Run: headless pygame with SDL's dummy video driver; simulated clock (each Clock.tick advances the game by its frame time, no real sleeping); random seed 0; keys injected as events and as key.get_pressed() state; mouse plan: one left click at the window centre at the start of phase 2, then a move to the lower-right quarter at the start of phase 3.
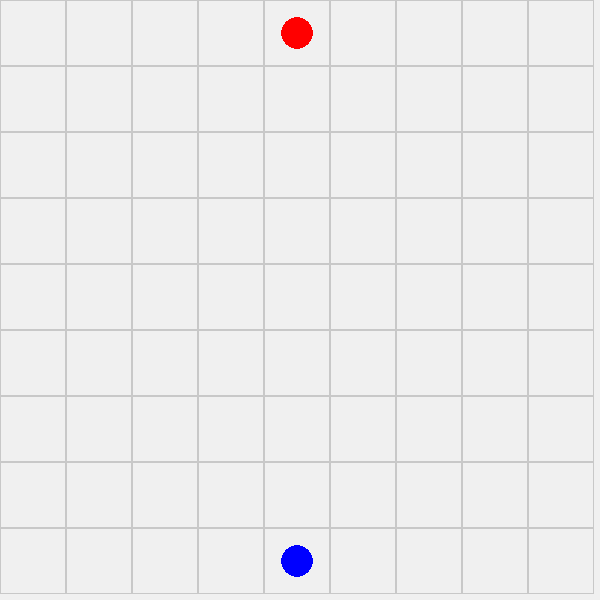
Frame 1 of 4 · flips 1–60 · no input
Frame 2 of 4 · flips 61–180 · clicked the window centre · tapped SPACE, RETURN · held RIGHT (→), D · screen unchanged from frame 1, image omitted
Frame 3 of 4 · flips 181–300 · moved the mouse to the lower-right quarter · held DOWN (↓), S · screen unchanged from frame 2, image omitted
Frame 4 of 4 · flips 301–420 · held LEFT (←), A, UP (↑), W · screen unchanged from frame 3, image omitted

The pygame program that drew these frames:

import pygame
import sys
import os

# Constants
SCREEN_WIDTH = 600
SCREEN_HEIGHT = 600
GRID_SIZE = 9
CELL_SIZE = SCREEN_WIDTH // GRID_SIZE
WALL_THICKNESS = 10
PLAYER_RADIUS = CELL_SIZE // 4
DOT_RADIUS = 5

# Colors
BACKGROUND_COLOR = (240, 240, 240)
GRID_COLOR = (200, 200, 200)
PLAYER_COLOR = [(255, 0, 0), (0, 0, 255)]  # Player 1: Red, Player 2: Blue
WALL_COLOR = (0, 0, 0)
DOT_COLOR = (50, 255, 50)

# Position the pygame window to avoid blocking VSCode
os.environ['SDL_VIDEO_WINDOW_POS'] = "100,100"  # Adjust as needed

class AnimatedBoard:
    def __init__(self):
        pygame.init()
        self.screen = pygame.display.set_mode((SCREEN_WIDTH, SCREEN_HEIGHT))
        pygame.display.set_caption("Quoridor")
        self.clock = pygame.time.Clock()

        # Board data
        self.player_positions = [[{"occupied": False, "can_be_occupied": True, "player": None} for _ in range(GRID_SIZE)] for _ in range(GRID_SIZE)]
        self.player_positions[0][4]["occupied"] = True
        self.player_positions[0][4]["can_be_occupied"] = False
        self.player_positions[0][4]["player"] = 0

        self.player_positions[8][4]["occupied"] = True
        self.player_positions[8][4]["can_be_occupied"] = False
        self.player_positions[8][4]["player"] = 1

        self.horizontal_walls = [[False] * (GRID_SIZE - 1) for _ in range(GRID_SIZE - 1)]
        self.vertical_walls = [[False] * (GRID_SIZE - 1) for _ in range(GRID_SIZE - 1)]

        self.selected_player = None  # Track the currently selected player

    def draw_grid(self):
        for row in range(GRID_SIZE):
            for col in range(GRID_SIZE):
                x = col * CELL_SIZE
                y = row * CELL_SIZE
                pygame.draw.rect(self.screen, GRID_COLOR, (x, y, CELL_SIZE, CELL_SIZE), 1)

    def draw_players(self):
        for row in range(GRID_SIZE):
            for col in range(GRID_SIZE):
                cell = self.player_positions[row][col]
                if cell["occupied"] and cell["player"] is not None:
                    x = col * CELL_SIZE + CELL_SIZE // 2
                    y = row * CELL_SIZE + CELL_SIZE // 2
                    color = PLAYER_COLOR[cell["player"]]
                    pygame.draw.circle(self.screen, color, (x, y), PLAYER_RADIUS)

    def draw_highlight(self):
        if self.selected_player is not None:
            for row in range(GRID_SIZE):
                for col in range(GRID_SIZE):
                    if self.player_positions[row][col]["can_be_occupied"]:
                        x = col * CELL_SIZE + CELL_SIZE // 2
                        y = row * CELL_SIZE + CELL_SIZE // 2
                        pygame.draw.circle(self.screen, DOT_COLOR, (x, y), DOT_RADIUS)

    def draw_walls(self):
        # Draw horizontal walls
        for row in range(GRID_SIZE - 1):
            for col in range(GRID_SIZE - 1):
                if self.horizontal_walls[row][col]:
                    x = col * CELL_SIZE
                    y = row * CELL_SIZE + CELL_SIZE
                    pygame.draw.rect(
                        self.screen, WALL_COLOR, (x, y - WALL_THICKNESS // 2, CELL_SIZE, WALL_THICKNESS)
                    )
        # Draw vertical walls
        for row in range(GRID_SIZE - 1):
            for col in range(GRID_SIZE - 1):
                if self.vertical_walls[row][col]:
                    x = col * CELL_SIZE + CELL_SIZE
                    y = row * CELL_SIZE
                    pygame.draw.rect(
                        self.screen, WALL_COLOR, (x - WALL_THICKNESS // 2, y, WALL_THICKNESS, CELL_SIZE)
                    )

    def handle_click(self, pos):
        col = pos[0] // CELL_SIZE
        row = pos[1] // CELL_SIZE

        if self.selected_player is None:
            # Select player if clicked on one
            cell = self.player_positions[row][col]
            if cell["occupied"] and cell["player"] is not None:
                self.selected_player = (row, col)
        else:
            # Move the selected player
            if self.player_positions[row][col]["can_be_occupied"]:
                old_row, old_col = self.selected_player
                player = self.player_positions[old_row][old_col]["player"]

                # Update old position
                self.player_positions[old_row][old_col]["occupied"] = False
                self.player_positions[old_row][old_col]["can_be_occupied"] = True
                self.player_positions[old_row][old_col]["player"] = None

                # Update new position
                self.player_positions[row][col]["occupied"] = True
                self.player_positions[row][col]["can_be_occupied"] = False
                self.player_positions[row][col]["player"] = player

                self.selected_player = None

    def run(self):
        while True:
            self.screen.fill(BACKGROUND_COLOR)

            # Event handling
            for event in pygame.event.get():
                if event.type == pygame.QUIT:
                    pygame.quit()
                    sys.exit()
                elif event.type == pygame.MOUSEBUTTONDOWN:
                    self.handle_click(event.pos)

            # Drawing the board
            self.draw_grid()
            self.draw_players()
            self.draw_highlight()
            self.draw_walls()

            # Update the display
            pygame.display.flip()
            self.clock.tick(30)

if __name__ == "__main__":
    board = AnimatedBoard()
    board.run()
